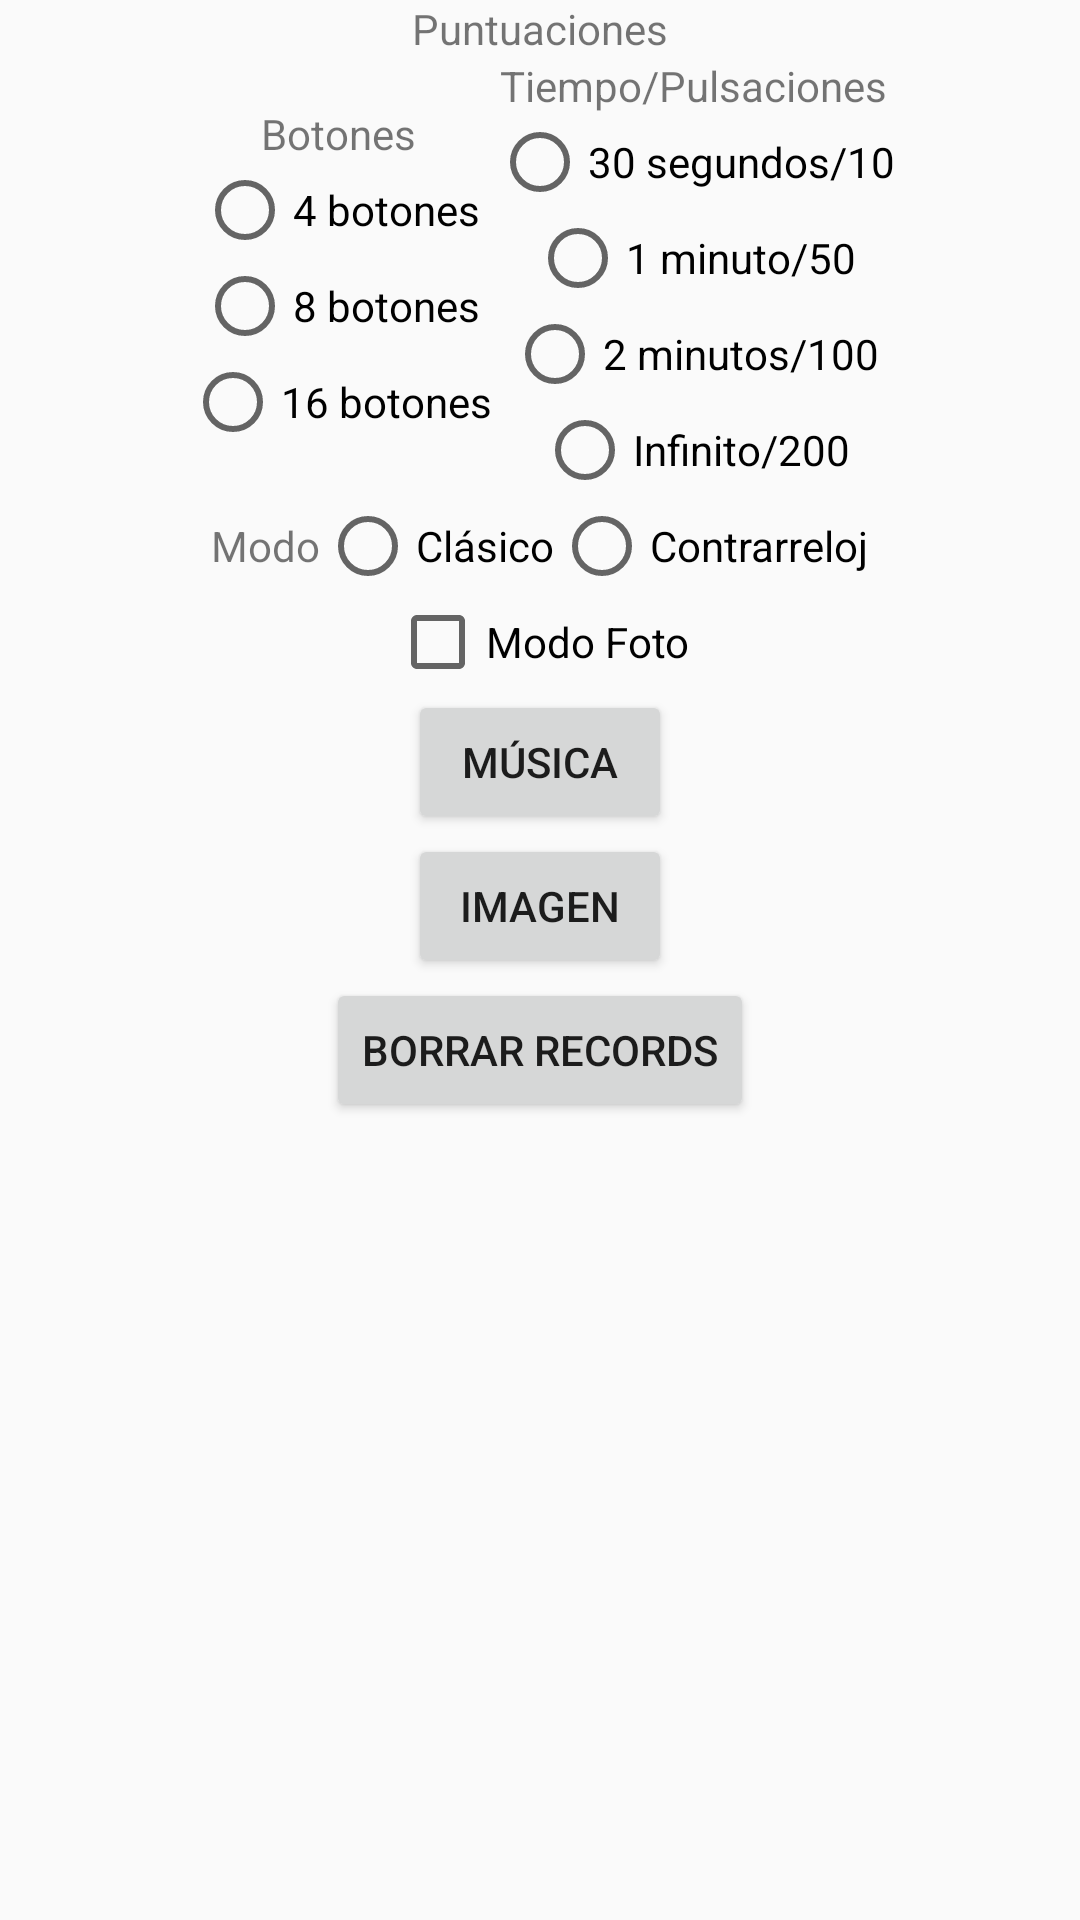

The Android layout XML behind this screen, and the referenced resources:
<!-- AndroidManifest.xml: application theme AppTheme -->
<!-- res/layout/activity_extras.xml -->
<ScrollView xmlns:android="http://schemas.android.com/apk/res/android"
    xmlns:tools="http://schemas.android.com/tools"
    android:id="@+id/scroller"
    android:layout_width="match_parent"
    android:layout_height="match_parent" >

    <LinearLayout
        android:id="@+id/layout"
        android:layout_width="match_parent"
        android:layout_height="wrap_content"
        android:gravity="center"
        android:orientation="vertical"
        android:paddingBottom="@dimen/activity_vertical_margin"
        android:paddingLeft="@dimen/activity_horizontal_margin"
        android:paddingRight="@dimen/activity_horizontal_margin"
        android:paddingTop="@dimen/activity_vertical_margin"
        tools:context="com.ejemplo.botones.ExtrasActivity" >

        <TextView
            android:id="@+id/textView1"
            android:layout_width="wrap_content"
            android:layout_height="wrap_content"
            android:text="@string/Puntuacion" />

        <LinearLayout
            android:layout_width="match_parent"
            android:layout_height="wrap_content"
            android:gravity="center" >

            <RadioGroup
                android:id="@+id/rdg1"
                android:layout_width="wrap_content"
                android:layout_height="wrap_content"
                android:gravity="center_horizontal" >

                <TextView
                    android:id="@+id/botones"
                    android:layout_width="wrap_content"
                    android:layout_height="wrap_content"
                    android:text="@string/app_name" />

                <RadioButton
                    android:id="@+id/radioButton1"
                    android:layout_width="wrap_content"
                    android:layout_height="wrap_content"
                    android:text="@string/RadioButton1" />

                <RadioButton
                    android:id="@+id/radioButton2"
                    android:layout_width="wrap_content"
                    android:layout_height="wrap_content"
                    android:text="@string/RadioButton2" />

                <RadioButton
                    android:id="@+id/radioButton3"
                    android:layout_width="wrap_content"
                    android:layout_height="wrap_content"
                    android:text="@string/RadioButton3" />
            </RadioGroup>

            <RadioGroup
                android:id="@+id/rdg2"
                android:layout_width="wrap_content"
                android:layout_height="wrap_content"
                android:gravity="center_horizontal" >

                <TextView
                    android:id="@+id/tp"
                    android:layout_width="wrap_content"
                    android:layout_height="wrap_content"
                    android:text="@string/TP" />

                <RadioButton
                    android:id="@+id/radioButton4"
                    android:layout_width="wrap_content"
                    android:layout_height="wrap_content"
                    android:text="@string/RadioButton4" />

                <RadioButton
                    android:id="@+id/radioButton5"
                    android:layout_width="wrap_content"
                    android:layout_height="wrap_content"
                    android:text="@string/RadioButton5" />

                <RadioButton
                    android:id="@+id/radioButton6"
                    android:layout_width="wrap_content"
                    android:layout_height="wrap_content"
                    android:text="@string/RadioButton6" />

                <RadioButton
                    android:id="@+id/radioButton9"
                    android:layout_width="wrap_content"
                    android:layout_height="wrap_content"
                    android:text="@string/RadioButton9" />
            </RadioGroup>
        </LinearLayout>

        <RadioGroup
            android:id="@+id/rdg3"
            android:layout_width="wrap_content"
            android:layout_height="wrap_content"
            android:gravity="center_horizontal"
            android:orientation="horizontal" >

<TextView
            android:id="@+id/textView2"
            android:layout_width="wrap_content"
            android:layout_height="wrap_content"
            android:text="@string/Modo" />

            <RadioButton
                android:id="@+id/radioButton10"
                android:layout_width="wrap_content"
                android:layout_height="wrap_content"
                android:text="@string/RadioButton10" />

            <RadioButton
                android:id="@+id/radioButton11"
                android:layout_width="wrap_content"
                android:layout_height="wrap_content"
                android:text="@string/RadioButton11" />
        </RadioGroup>

        <CheckBox
            android:id="@+id/epic"
            android:layout_width="wrap_content"
            android:layout_height="wrap_content"
            android:onClick="activaEpic"
            android:text="@string/EpicMode" />

        <Button
            android:id="@+id/musica"
            android:layout_width="wrap_content"
            android:layout_height="wrap_content"
            android:onClick="buscarMusica"
            android:text="@string/Musica" />

        <Button
            android:id="@+id/imagen"
            android:layout_width="wrap_content"
            android:layout_height="wrap_content"
            android:onClick="buscarImagen"
            android:text="@string/Imagen"
            android:visibility="visible" />

        <ImageView
            android:id="@+id/foto"
            android:layout_width="wrap_content"
            android:layout_height="wrap_content"
            android:contentDescription="@string/Imagen" />

        <Button
            android:id="@+id/borrar"
            android:layout_width="wrap_content"
            android:layout_height="wrap_content"
            android:onClick="borrar"
            android:text="@string/Borrar" />
    </LinearLayout>

</ScrollView>
<!-- resources referenced by this layout -->
<resources>
  <string name="Borrar">Borrar records</string>
  <string name="EpicMode">Modo Foto</string>
  <string name="Imagen">Imagen</string>
  <string name="Modo">Modo</string>
  <string name="Musica">Música</string>
  <string name="Puntuacion">Puntuaciones</string>
  <string name="RadioButton1">4 botones</string>
  <string name="RadioButton10">Clásico</string>
  <string name="RadioButton11">Contrarreloj</string>
  <string name="RadioButton2">8 botones</string>
  <string name="RadioButton3">16 botones</string>
  <string name="RadioButton4">30 segundos/10</string>
  <string name="RadioButton5">1 minuto/50</string>
  <string name="RadioButton6">2 minutos/100</string>
  <string name="RadioButton9">Infinito/200</string>
  <string name="TP">Tiempo/Pulsaciones</string>
  <string name="app_name">Botones</string>
  <style name="AppTheme" parent="AppBaseTheme">
          
      </style>
  <style name="AppBaseTheme" parent="Theme.AppCompat.Light">
          
      </style>
</resources>
